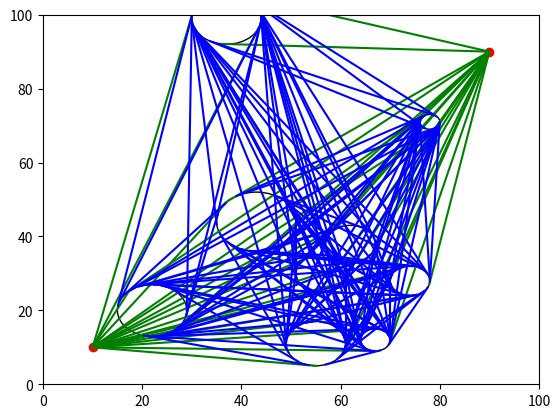

Generate this figure with matplotlib:
import matplotlib.pyplot as plt
import numpy as np
import math

obstacle = [(56,30),(62,38),(74,28),(37,99),(55,11),(67,12),(43,44),(78,71),(22,20)]
radius = [5,5,4,7,6,3,8,2,7]
start_node = (10,10)
end_node = (90,90)
num = len(obstacle)
fig = plt.figure

plt.scatter(start_node[0], start_node[1], color='red', marker='o')
plt.scatter(end_node[0], end_node[1], color='red', marker='o')
#畫圓
for i in range(0,num):
    circle = plt.Circle(obstacle[i], radius[i], fill = False)
    plt.gca().add_patch(circle)
#找點切線
for i in range(0,num):
    dis1 = (start_node[0] - obstacle[i][0])**2 + (start_node[1] - obstacle[i][1])**2
    dis2 = (end_node[0] - obstacle[i][0])**2 + (end_node[1] - obstacle[i][1])**2
    theta_start = math.atan((obstacle[i][1] - start_node[1])/(obstacle[i][0] - start_node[0]))
    theta_end = math.atan((end_node[1] - obstacle[i][1])/(end_node[0] - obstacle[i][0]))
    theta1 = math.asin(radius[i]/dis1)
    theta2 = math.asin(radius[i]/dis2)
    point1 = (obstacle[i][0] + radius[i]*math.cos(theta_start + theta1 + math.pi/2), obstacle[i][1] + radius[i]*math.sin(theta_start + theta1 + math.pi/2))
    point2 = (obstacle[i][0] + radius[i]*math.cos(theta_start - theta1 - math.pi/2), obstacle[i][1] + radius[i]*math.sin(theta_start - theta1 - math.pi/2))
    point3= (obstacle[i][0] + radius[i]*math.cos(theta_end + theta2 + math.pi/2), obstacle[i][1] + radius[i]*math.sin(theta_end + theta2 + math.pi/2))
    point4= (obstacle[i][0] + radius[i]*math.cos(theta_end - theta2 - math.pi/2), obstacle[i][1] + radius[i]*math.sin(theta_end - theta2 - math.pi/2))

    plt.plot([point1[0], start_node[0]], [point1[1], start_node[1]], linestyle='-', color='green')
    plt.plot([point2[0], start_node[0]], [point2[1], start_node[1]], linestyle='-', color='green')
    plt.plot([point3[0], end_node[0]], [point3[1], end_node[1]], linestyle='-', color='green')
    plt.plot([point4[0], end_node[0]], [point4[1], end_node[1]], linestyle='-', color='green')
    print(i,math.tan(theta_start))

#找2圓切線
for i in range(0,num):
    for j in range(i + 1,num):
        swap = 0
        #i的半徑比j小
        if radius[i] > radius[j]:
            swap = 1
            i, j = j, i 
        dis = math.sqrt((obstacle[i][0] - obstacle[j][0])**2 + (obstacle[i][1] - obstacle[j][1])**2)
        rad_diff = radius[j] - radius[i]    #2圓半徑差
        rad_add = radius[i] + radius[j]     #2圓半徑和
        theta0 = math.asin(rad_diff/dis)    #2圓間的角度
        theta1 = math.asin(rad_add/dis)
        theta2 = math.atan((obstacle[j][1] - obstacle[i][1])/(obstacle[j][0] - obstacle[i][0])) #與水平線夾角
        #外公切線
        theta3 = theta0 + theta2 + math.pi/2
        theta4 = theta2 - theta0 - math.pi/2
        if(obstacle[i][0] - obstacle[j][0] > 0):
                theta3 = theta3 + math.pi
                theta4 = theta4 + math.pi
        point1 = (obstacle[i][0] + radius[i] * math.cos(theta3), obstacle[i][1] + radius[i] * math.sin(theta3))
        point2 = (obstacle[j][0] + radius[j] * math.cos(theta3), obstacle[j][1] + radius[j] * math.sin(theta3))
        point3 = (obstacle[i][0] + radius[i] * math.cos(theta4), obstacle[i][1] + radius[i] * math.sin(theta4))
        point4 = (obstacle[j][0] + radius[j] * math.cos(theta4), obstacle[j][1] + radius[j] * math.sin(theta4))
        for k in range(0,num):
            v0 = (point1[0] - point2[0], point1[1] - point2[1])
            D = (point1[0]*v0[0] + point1[1]*v0[1] - v0[0]*obstacle[k][0] - v0[1]*obstacle[k][1])**2 - (v0[0]**2 + v0[1]**2 )*(point1[0]**2 + point1[0]**2 + obstacle[k][0]**2 + obstacle[k][1]**2 - radius[k]**2 - 2*point1[0]*obstacle[k][0] - 2*point1[1]*obstacle[k][1])
            
            #print(i,j,k,D)

        plt.plot([point1[0], point2[0]], [point1[1], point2[1]], linestyle='-', color='b')
        plt.plot([point3[0], point4[0]], [point3[1], point4[1]], linestyle='-', color='b')

        #內公切線
        if(dis == radius[i]  + radius[j]):
            point0 = (obstacle[i][0] + radius[i] * math.cos(theta2), obstacle[i][1] + radius[i] * math.sin(theta2))
            plt.scatter(point0[0], point0[1], color='red', marker='o')
        elif(dis > radius[i]  + radius[j]):
            theta5 = theta2 - theta1 + math.pi/2
            theta6 = theta2 + theta1 - math.pi/2
            if(obstacle[i][0] - obstacle[j][0] > 0):
                theta5 = theta5 + math.pi
                theta6 = theta6 + math.pi
            point5 = (obstacle[i][0] + radius[i] * math.cos(theta5), obstacle[i][1] + radius[i] * math.sin(theta5))
            point6 = (obstacle[j][0] + radius[j] * math.cos(theta5-math.pi), obstacle[j][1] + radius[j] * math.sin(theta5-math.pi))
            point7 = (obstacle[i][0] + radius[i] * math.cos(theta6), obstacle[i][1] + radius[i] * math.sin(theta6))
            point8 = (obstacle[j][0] + radius[j] * math.cos(theta6-math.pi), obstacle[j][1] + radius[j] * math.sin(theta6-math.pi))
            plt.plot([point5[0], point6[0]], [point5[1], point6[1]], linestyle='-', color='b')
            plt.plot([point7[0], point8[0]], [point7[1], point8[1]], linestyle='-', color='b')
        else:
            print('not cut line')
 
        
        #print(i,j,dis,math.degrees(theta0))
        if swap == 1:
            i, j = j, i 

plt.xlim(0,100)
plt.ylim(0,100)                        
plt.show()